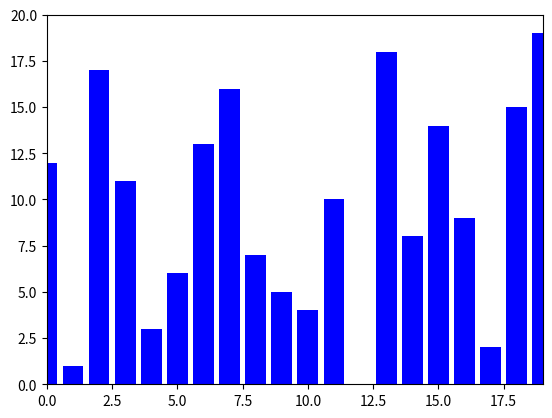

Reproduce this figure in Python.
import matplotlib.pyplot as plt
import matplotlib.animation as animation
import random


class SelectionSortVisualizer:
    def __init__(self, doPrint=False):
        self.doPrint = doPrint

    def selection_sort(self, arr, frames):
        n = len(arr)
        for i in range(n):
            min_index = i

            # Markiere den aktuellen Bereich (gelb)
            self._add_frame(arr, frames, current_range=(i, n))

            for j in range(i + 1, n):
                # Markiere das aktuelle Minimum (orange) und das überprüfte Element (rot)
                self._add_frame(arr, frames, current_min=min_index, current_check=j, current_range=(i, j + 1))

                if arr[j] < arr[min_index]:
                    min_index = j
                    if self.doPrint:
                        print(f"New minimum found at index {min_index}: {arr[min_index]}")

            # Tausche das aktuelle Element mit dem Minimum
            arr[i], arr[min_index] = arr[min_index], arr[i]

            if self.doPrint:
                print(f"Swapped elements at index {i} and {min_index}: {arr}")

            # Markiere den sortierten Bereich (grün)
            self._add_frame(arr, frames, sorted_index=i)

        # Alles grün färben, wenn die Sortierung abgeschlossen ist
        self._add_frame(arr, frames, final=True)

    def _add_frame(self, arr, frames, current_min=None, current_check=None, current_range=None, sorted_index=None, final=False):
        colors = ["blue"] * len(arr)

        if current_range:
            start, end = current_range
            colors[start:end] = ["yellow"] * (end - start)

        if current_min is not None:
            colors[current_min] = "orange"

        if current_check is not None:
            colors[current_check] = "red"

        if sorted_index is not None:
            colors[:sorted_index + 1] = ["green"] * (sorted_index + 1)

        if final:
            colors = ["green"] * len(arr)

        frames.append((list(arr), colors))


def selection_sort_visualized(arr, doPrint=False):
    # Initialisiert den Sortierprozess und speichert die Frames.
    frames = []
    sorter = SelectionSortVisualizer(doPrint=doPrint)
    sorter.selection_sort(arr, frames)
    return frames


def animate_sort_with_colors(frames, interval):
    # Erstellt die Animation basierend auf den Frames.
    fig, ax = plt.subplots()
    bar_rects = ax.bar(range(len(frames[0][0])), frames[0][0], align="center", color="blue")
    ax.set_xlim(0, len(frames[0][0]) - 1)
    ax.set_ylim(0, max(frames[0][0]) + 1)

    def update(frame):
        values, frame_colors = frame
        for rect, height, color in zip(bar_rects, values, frame_colors):
            rect.set_height(height)
            rect.set_color(color)
        return bar_rects

    ani = animation.FuncAnimation(
        fig, update, frames=frames, interval=interval, repeat=False
    )
    plt.show()


# Geschwindigkeit Festlegen (kleinerer Wert = schneller)
interval = 100
# Länge der zu sortierenden Liste angeben
length = 20

# Benutzerdefinierten Array eingeben, leer lassen um random Array zu benutzen
array = []

# Auf True Setzen, um Zwischenresultate in der Konsole anzuzeigen
doPrint = False

if len(array) == 0:
    array = [i for i in range(length)]
    random.shuffle(array)

frames = selection_sort_visualized(array, doPrint=doPrint)
animate_sort_with_colors(frames, interval)
